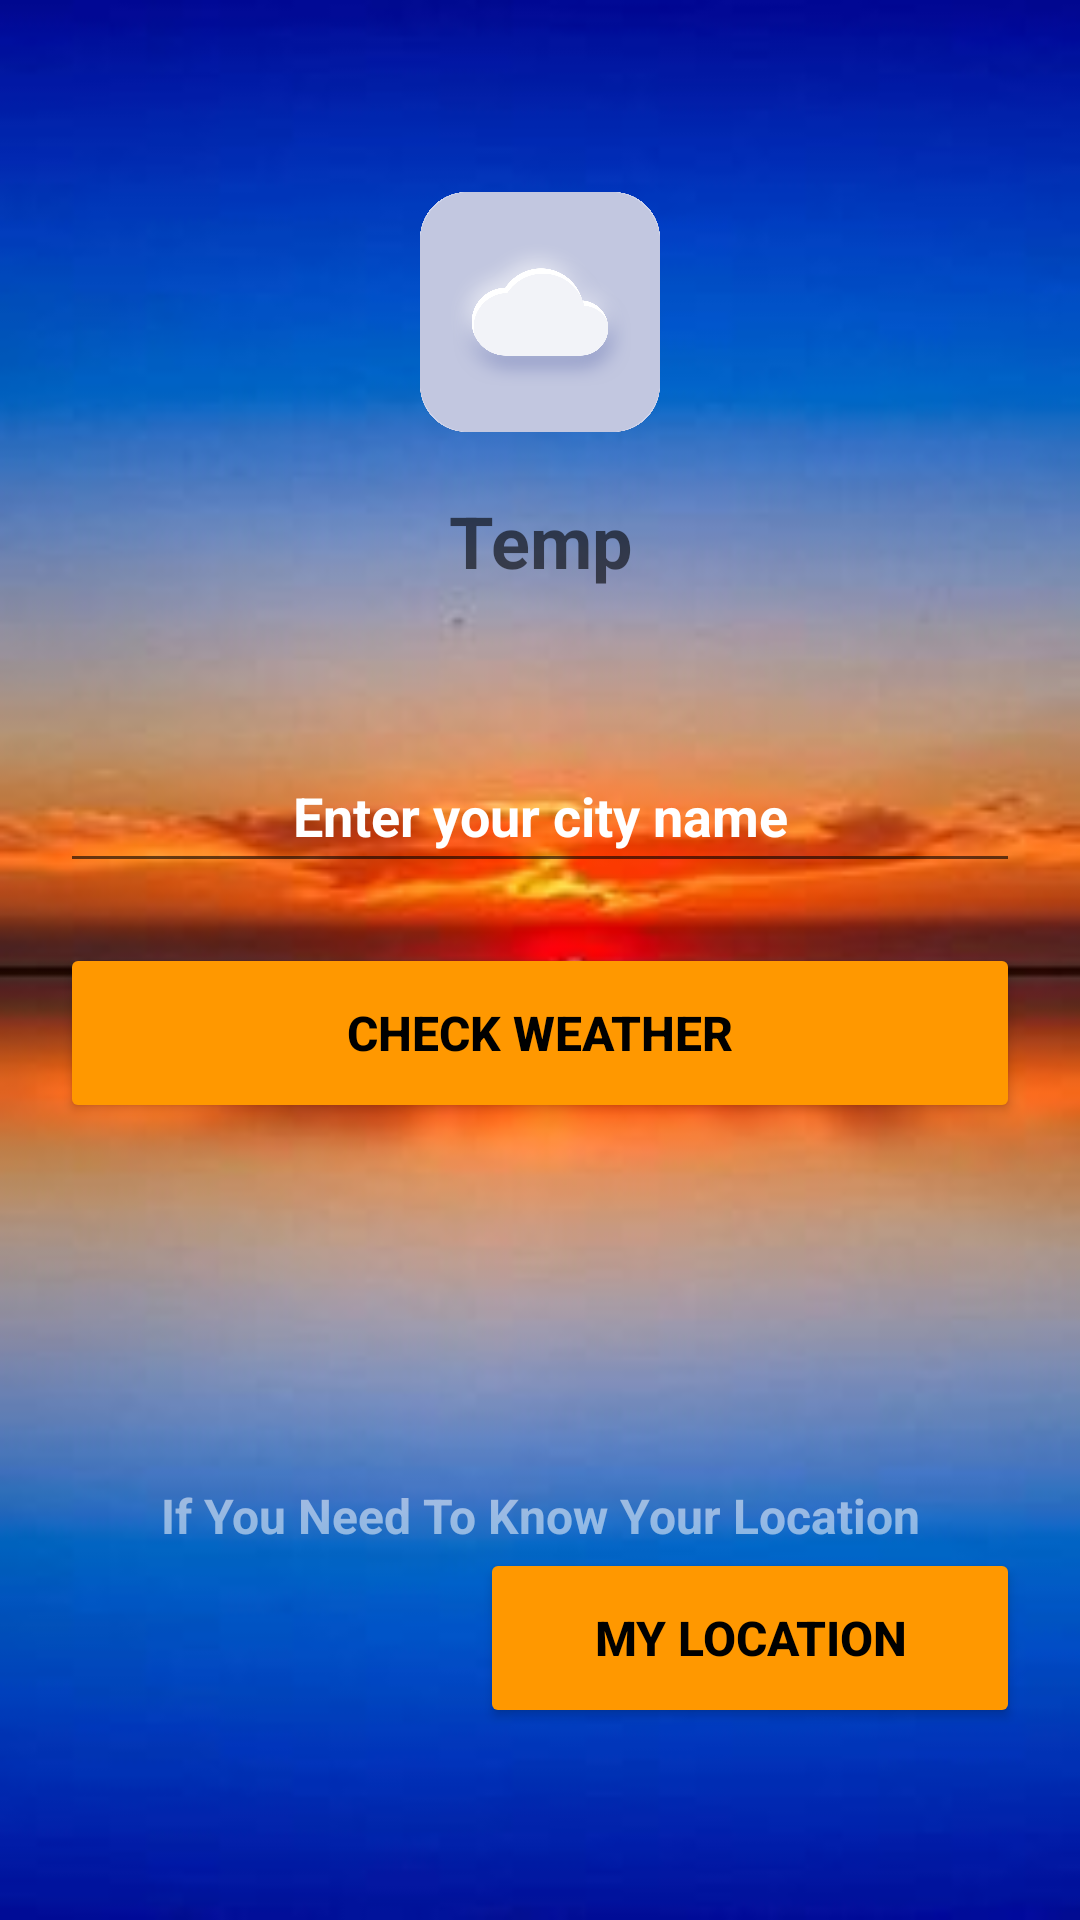

This screen was rendered from an Android layout file. Write that file and the resources it references.
<!-- AndroidManifest.xml: application theme Theme.LocationAndTemperature -->
<!-- res/layout/activity_main.xml -->
<?xml version="1.0" encoding="utf-8"?>
<LinearLayout xmlns:android="http://schemas.android.com/apk/res/android"
    xmlns:app="http://schemas.android.com/apk/res-auto"
    xmlns:tools="http://schemas.android.com/tools"
    android:layout_width="match_parent"
    android:layout_height="match_parent"
    android:orientation="vertical"
    android:padding="20dp"
    android:gravity="center"
    android:background="@drawable/bg"
    tools:context="com.muiedhossain.LocationAndTemperature.MainActivity">


    <ImageView
        android:id="@+id/imageView"
        android:layout_width="80dp"
        android:layout_height="80dp"
        app:srcCompat="@drawable/icon" />

    <TextView
        android:id="@+id/tv"
        android:layout_marginBottom="50dp"
        android:layout_width="match_parent"
        android:layout_height="wrap_content"
        android:gravity="center_horizontal"
        android:layout_marginTop="20dp"
        android:textSize="24sp"
        android:textColor="@color/white"
        android:textStyle="bold"
        android:hint="Temp"></TextView>
    

    <EditText
        android:id="@+id/et"
        android:textColor="@color/white"
        android:textStyle="bold"
        android:layout_width="match_parent"
        android:layout_height="wrap_content"
        android:hint="Enter your city name"
        android:textColorHint="@color/white"
        android:gravity="center"
        android:minHeight="48dp" />
    <Button
        android:layout_width="match_parent"
        android:layout_height="60dp"
        android:text="Check Weather"
        android:gravity="center"
        android:textColor="@color/black"
        android:textStyle="bold"
        android:backgroundTint="#FF9800"
        android:onClick="getWeather"
        android:textSize="16sp"
        android:layout_marginTop="20dp"></Button>

    <TextView

        android:layout_width="match_parent"
        android:layout_height="wrap_content"
        android:gravity="center_horizontal"
        android:layout_marginTop="120dp"
        android:textSize="16sp"
        android:textColor="#85FFFFFF"
        android:textStyle="bold"
        android:text="If You Need To Know Your Location"></TextView>
    <Button
        android:layout_width="180dp"
        android:layout_height="60dp"
        android:text="My Location"
        android:gravity="center"
        android:layout_gravity="right"
        android:textColor="@color/black"
        android:textStyle="bold"
        android:backgroundTint="#FF9800"
        android:onClick="myLocation"
        android:textSize="16sp"></Button>

</LinearLayout>
<!-- resources referenced by this layout -->
<resources>
  <!-- drawable bg: jpg bitmap (drawable, 7472 bytes) -->
  <!-- drawable icon: png bitmap (drawable, 59602 bytes) -->
  <style name="Theme.LocationAndTemperature" parent="Theme.MaterialComponents.DayNight.NoActionBar">
          
          <item name="colorPrimary">#FF9800</item>
          <item name="colorPrimaryVariant">#FF9800</item>
          <item name="colorOnPrimary">@color/white</item>
          
          <item name="colorSecondary">@color/teal_200</item>
          <item name="colorSecondaryVariant">@color/teal_700</item>
          <item name="colorOnSecondary">@color/black</item>
          
          <item name="android:statusBarColor" tools:targetApi="l">?attr/colorPrimaryVariant</item>
          
      </style>
  <!-- not gathered from this repository: default colours our renderer supplied (Android Studio template values) -->
  <color name="teal_200">#FF03DAC5</color>
  <color name="teal_700">#FF018786</color>
  <color name="black">#FF000000</color>
  <color name="white">#FFFFFFFF</color>
</resources>
